Run: headless pygame with SDL's dummy video driver; simulated clock (each Clock.tick advances the game by its frame time, no real sleeping); random seed 0; keys injected as events and as key.get_pressed() state; no mouse input.
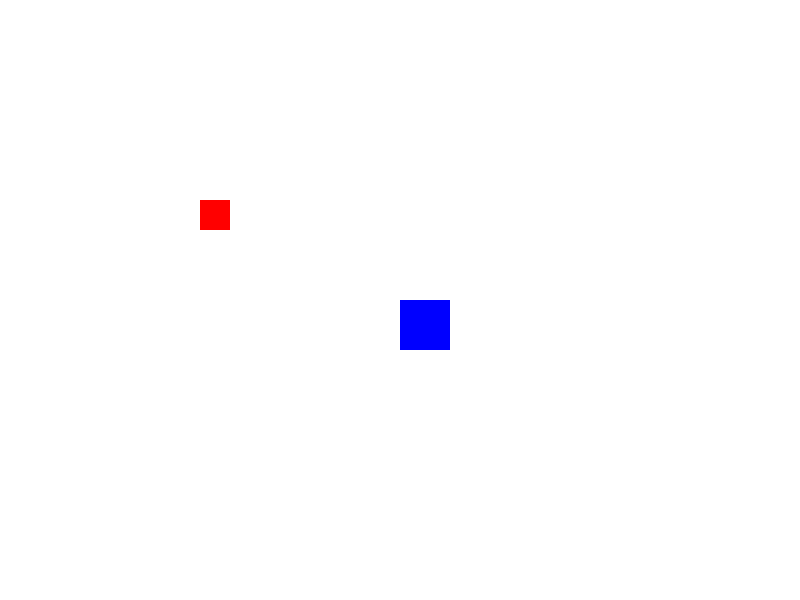
Frame 1 of 4 · flips 1–60 · no input
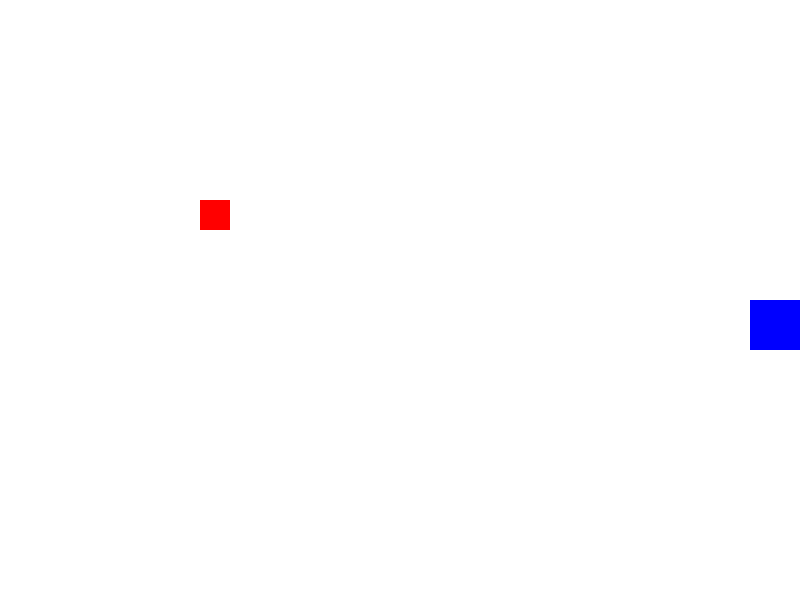
Frame 2 of 4 · flips 61–180 · tapped SPACE, RETURN · held RIGHT (→), D
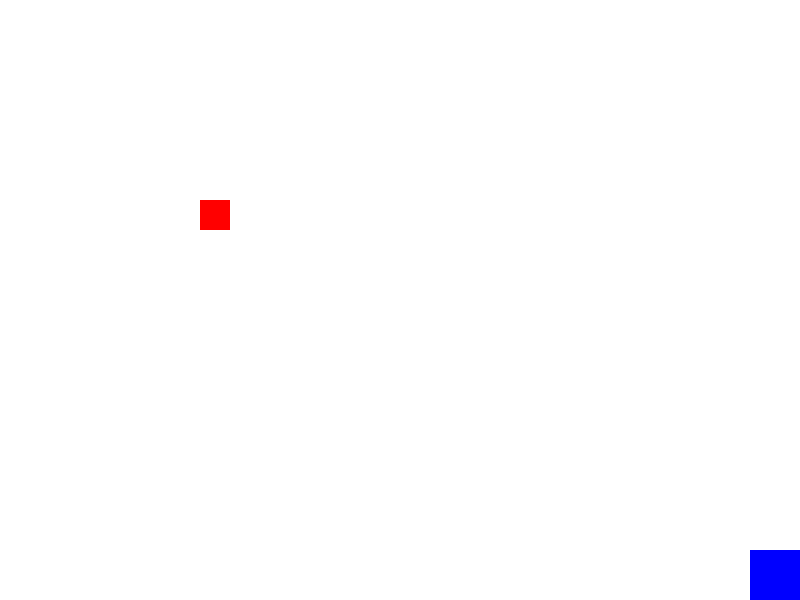
Frame 3 of 4 · flips 181–300 · held DOWN (↓), S
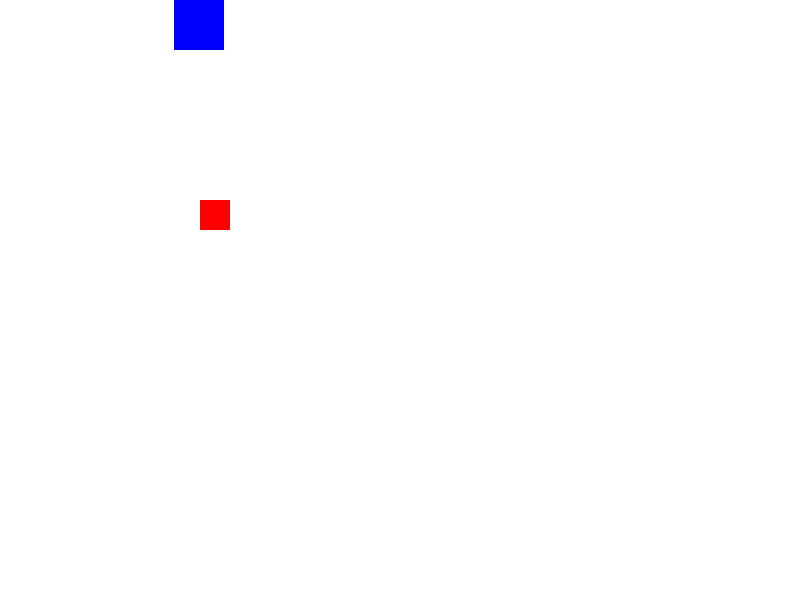
Frame 4 of 4 · flips 301–420 · held LEFT (←), A, UP (↑), W

The pygame program that drew these frames:

import pygame
pygame.init()

# Configuración de ventana
ventana = pygame.display.set_mode((800, 600))
pygame.display.set_caption("Colisión con cambio de color")

# Colores
blanco = (255, 255, 255)
azul = (0, 0, 255)
rojo = (255, 0, 0)
verde = (0, 255, 0)

# Fuente para mostrar texto
font = pygame.font.Font(None, 36)

# Rectángulos
jugador = pygame.Rect(400, 300, 50, 50)
objetivo = pygame.Rect(200, 200, 30, 30)

# Velocidad y control de tiempo
velocidad = 300
clock = pygame.time.Clock()

# Posición flotante para movimiento suave
player_x = float(jugador.x)
player_y = float(jugador.y)

# Color actual del jugador
color_jugador = azul

corriendo = True
while corriendo:
    for evento in pygame.event.get():
        if evento.type == pygame.QUIT:
            corriendo = False

    teclas = pygame.key.get_pressed()
    dt = clock.tick(60) / 1000.0  # tiempo entre frames en segundos

    # Movimiento del jugador
    if teclas[pygame.K_LEFT]:
        player_x -= velocidad * dt
    if teclas[pygame.K_RIGHT]:
        player_x += velocidad * dt
    if teclas[pygame.K_UP]:
        player_y -= velocidad * dt
    if teclas[pygame.K_DOWN]:
        player_y += velocidad * dt

    # Limitar al área de juego
    player_x = max(0, min(800 - jugador.width, player_x))
    player_y = max(0, min(600 - jugador.height, player_y))

    jugador.x = int(player_x)
    jugador.y = int(player_y)

    # Detectar colisión y cambiar color
    if jugador.colliderect(objetivo):
        color_jugador = verde
    else:
        color_jugador = azul

    # Dibujar en pantalla
    ventana.fill(blanco)
    pygame.draw.rect(ventana, color_jugador, jugador)
    pygame.draw.rect(ventana, rojo, objetivo)

    # Mostrar texto si hay colisión
    if jugador.colliderect(objetivo):
        texto = font.render("¡Colisión!", True, (0, 0, 0))
        rect_texto = texto.get_rect(center=(ventana.get_width() // 2, 30))
        ventana.blit(texto, rect_texto)

    pygame.display.flip()

pygame.quit()
